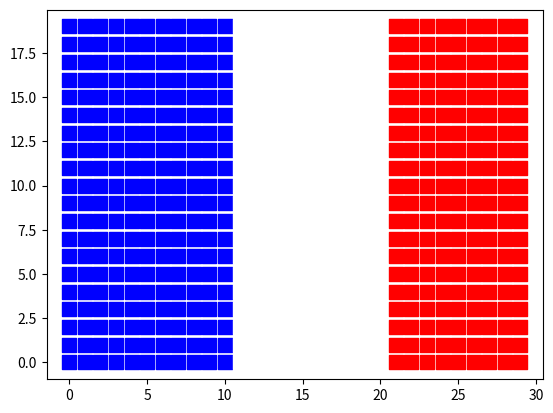

Reproduce this figure in Python.
'''
[redacted]
[redacted]
[redacted]
Assignment 8: Growth and Morphogenesis II: computational morphogenesis, positional information, and symmetry
'''

import numpy as np
import matplotlib.pyplot as plt

# solution 1: 2D CA grid on top of continuous X concentration
xmax = 30
ymax = 20
grid = np.zeros((xmax, ymax), dtype=str)
# varies from 1 on left (x=0) to 0 on the right (x=grid[-1])
Fx = lambda x: 1.0 - 1.0*x/grid.shape[0]
for x in range(xmax):
	for y in range(ymax):
		# get concentration value from underlying continuous function
		X = Fx(x)
		# discretize into red, white, or blue stripe
		color = 'w'
		if 0.0 <= X < 0.33:
			color = 'r'
		elif 0.33 < X < 0.66:
			color = 'w'
		elif 0.66 < X <= 1.0:
			color = 'b'
		# print(color)
		# update CA grid (cell positioned at x, y)
		grid[x, y] = color

fig, ax = plt.subplots()
for x in range(xmax):
	for y in range(ymax):
		ax.scatter(x, y, c=grid[x, y], marker='s', s=100)
# ax.set(xlim=((0, xmax)), ylim=((0, ymax)))
plt.show()